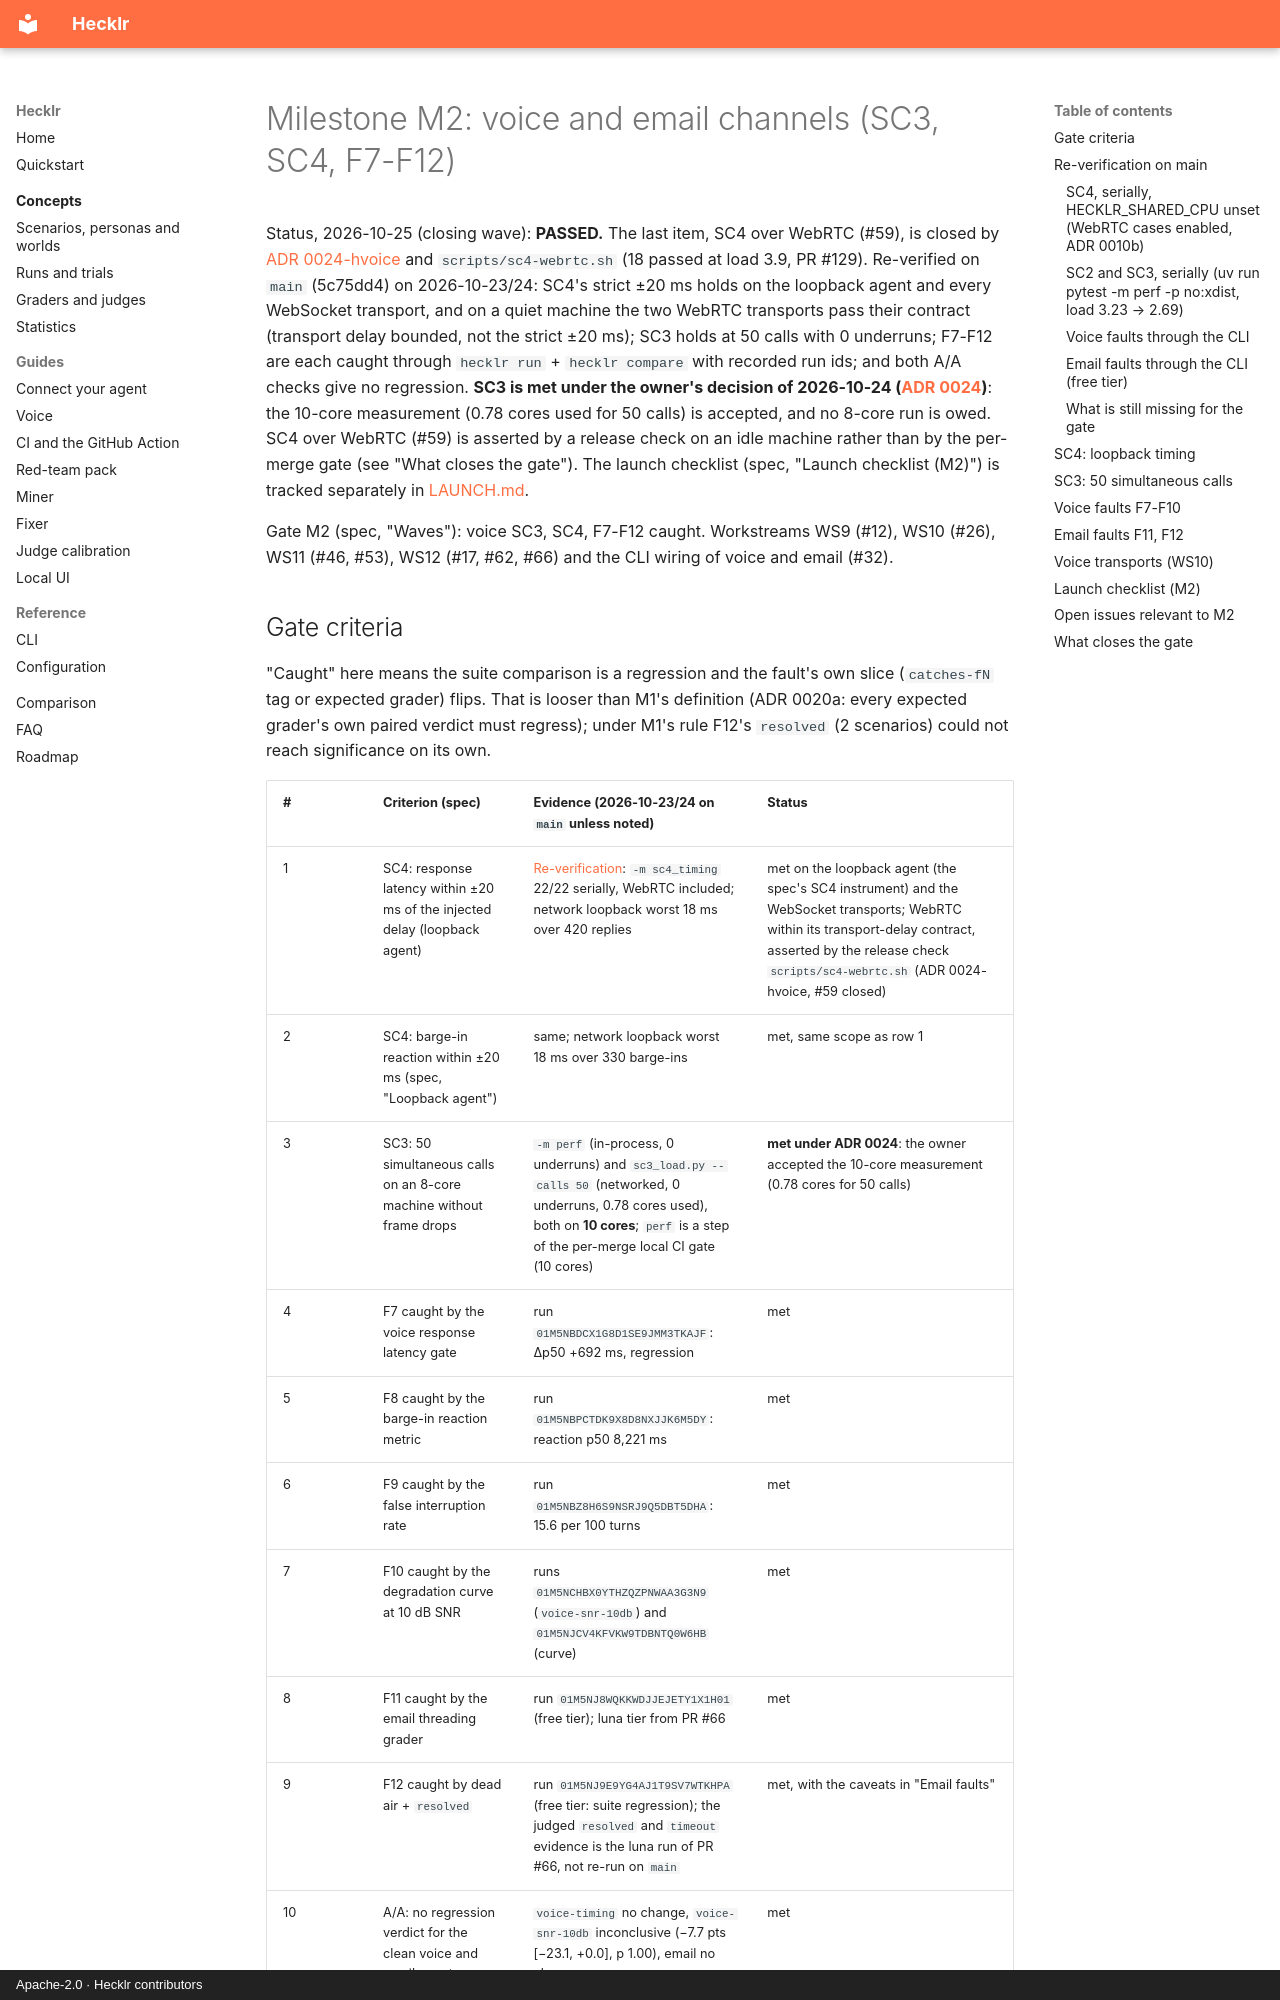

repository: ebenbaruk/hecklr · page: milestones/M2/index.html · generator: mkdocs · copyright: Apache-2.0 · Hecklr contributors

# Milestone M2: voice and email channels (SC3, SC4, F7-F12)

Status, 2026-10-25 (closing wave): **PASSED.** The last item, SC4 over WebRTC (#59), is closed by
[ADR 0024-hvoice](../adr/0024-hvoice-webrtc-sc4.md) and `scripts/sc4-webrtc.sh` (18 passed at load 3.9, PR #129).
Re-verified on `main` (5c75dd4) on 2026-10-23/24: SC4's strict ±20 ms holds on the loopback
agent and every WebSocket transport, and on a quiet machine the two WebRTC transports pass their
contract (transport delay bounded, not the strict ±20 ms); SC3 holds at 50 calls with 0
underruns; F7-F12 are each caught through `hecklr run` + `hecklr compare` with recorded run ids;
and both A/A checks give no regression. **SC3 is met under the owner's decision of 2026-10-24
([ADR 0024](../adr/0024-hdocs-v1-scope-decisions.md))**: the 10-core measurement (0.78 cores
used for 50 calls) is accepted, and no 8-core run is owed. SC4 over WebRTC (#59) is asserted by a
release check on an idle machine rather than by the per-merge gate (see "What closes the gate"). The
launch checklist (spec, "Launch checklist (M2)") is tracked separately in [LAUNCH.md](LAUNCH.md).

Gate M2 (spec, "Waves"): voice SC3, SC4, F7-F12 caught. Workstreams WS9 (#12), WS10 (#26), WS11
(#46, #53), WS12 (#17, #62, #66) and the CLI wiring of voice and email (#32).

## Gate criteria

"Caught" here means the suite comparison is a regression and the fault's own slice
(`catches-fN` tag or expected grader) flips. That is looser than M1's definition (ADR 0020a:
every expected grader's own paired verdict must regress); under M1's rule F12's `resolved`
(2 scenarios) could not reach significance on its own.

| # | Criterion (spec) | Evidence (2026-10-23/24 on `main` unless noted) | Status |
| --- | --- | --- | --- |
| 1 | SC4: response latency within ±20 ms of the injected delay (loopback agent) | [Re-verification](#re-verification-on-main): `-m sc4_timing` 22/22 serially, WebRTC included; network loopback worst 18 ms over 420 replies | met on the loopback agent (the spec's SC4 instrument) and the WebSocket transports; WebRTC within its transport-delay contract, asserted by the release check `scripts/sc4-webrtc.sh` (ADR 0024-hvoice, #59 closed) |
| 2 | SC4: barge-in reaction within ±20 ms (spec, "Loopback agent") | same; network loopback worst 18 ms over 330 barge-ins | met, same scope as row 1 |
| 3 | SC3: 50 simultaneous calls on an 8-core machine without frame drops | `-m perf` (in-process, 0 underruns) and `sc3_load.py --calls 50` (networked, 0 underruns, 0.78 cores used), both on **10 cores**; `perf` is a step of the per-merge local CI gate (10 cores) | **met under ADR 0024**: the owner accepted the 10-core measurement (0.78 cores for 50 calls) |
| 4 | F7 caught by the voice response latency gate | run `01M5NBDCX1G8D1SE9JMM3TKAJF`: Δp50 +692 ms, regression | met |
| 5 | F8 caught by the barge-in reaction metric | run `01M5NBPCTDK9X8D8NXJJK6M5DY`: reaction p50 8,221 ms | met |
| 6 | F9 caught by the false interruption rate | run `01M5NBZ8H6S9NSRJ9Q5DBT5DHA`: 15.6 per 100 turns | met |
| 7 | F10 caught by the degradation curve at 10 dB SNR | runs `01M5NCHBX0YTHZQZPNWAA3G3N9` (`voice-snr-10db`) and `01M5NJCV4KFVKW9TDBNTQ0W6HB` (curve) | met |
| 8 | F11 caught by the email threading grader | run `01M5NJ8WQKKWDJJEJETY1X1H01` (free tier); luna tier from PR #66 | met |
| 9 | F12 caught by dead air + `resolved` | run `01M5NJ9E9YG4AJ1T9SV7WTKHPA` (free tier: suite regression); the judged `resolved` and `timeout` evidence is the luna run of PR #66, not re-run on `main` | met, with the caveats in "Email faults" |
| 10 | A/A: no regression verdict for the clean voice and email agents | `voice-timing` no change, `voice-snr-10db` inconclusive (−7.7 pts [−23.1, +0.0], p 1.00), email no change | met |
| 11 | WS10: Pipecat and LiveKit adapters pass the voice contract suite | Transports | met |
| 12 | WS12: SMTP/IMAP in Docker | Email faults | met (GreenMail) |
